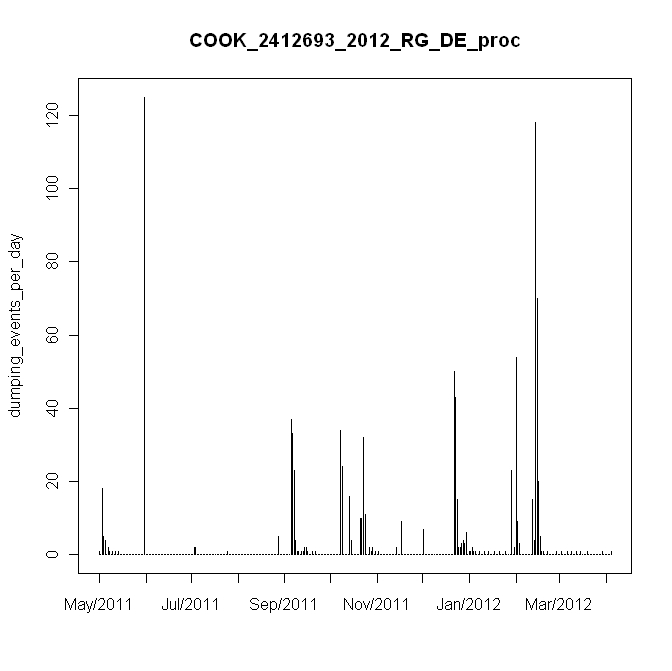

Data behind this chart, as committed beside it:
#, date, daily_events, in, mm
1, 5/29/2011, 1, 0.01, 0.2
2, 5/30/2011, 0, 0, 0
3, 5/31/2011, 18, 0.18, 3.6
4, 6/1/2011, 5, 0.05, 1
5, 6/2/2011, 4, 0.04, 0.8
6, 6/3/2011, 0, 0, 0
7, 6/4/2011, 2, 0.02, 0.4
8, 6/5/2011, 1, 0.01, 0.2
9, 6/6/2011, 0, 0, 0
10, 6/7/2011, 1, 0.01, 0.2
11, 6/8/2011, 0, 0, 0
12, 6/9/2011, 1, 0.01, 0.2
13, 6/10/2011, 0, 0, 0
14, 6/11/2011, 1, 0.01, 0.2
15, 6/12/2011, 0, 0, 0
16, 6/13/2011, 0, 0, 0
17, 6/14/2011, 0, 0, 0
18, 6/15/2011, 0, 0, 0
19, 6/16/2011, 0, 0, 0
20, 6/17/2011, 0, 0, 0
21, 6/18/2011, 0, 0, 0
22, 6/19/2011, 0, 0, 0
23, 6/20/2011, 0, 0, 0
24, 6/21/2011, 0, 0, 0
25, 6/22/2011, 0, 0, 0
26, 6/23/2011, 0, 0, 0
27, 6/24/2011, 0, 0, 0
28, 6/25/2011, 0, 0, 0
29, 6/26/2011, 0, 0, 0
30, 6/27/2011, 0, 0, 0
31, 6/28/2011, 125, 1.25, 25
32, 6/29/2011, 0, 0, 0
33, 6/30/2011, 0, 0, 0
34, 7/1/2011, 0, 0, 0
35, 7/2/2011, 0, 0, 0
36, 7/3/2011, 0, 0, 0
37, 7/4/2011, 0, 0, 0
38, 7/5/2011, 0, 0, 0
39, 7/6/2011, 0, 0, 0
40, 7/7/2011, 0, 0, 0
41, 7/8/2011, 0, 0, 0
42, 7/9/2011, 0, 0, 0
43, 7/10/2011, 0, 0, 0
44, 7/11/2011, 0, 0, 0
45, 7/12/2011, 0, 0, 0
46, 7/13/2011, 0, 0, 0
47, 7/14/2011, 0, 0, 0
48, 7/15/2011, 0, 0, 0
49, 7/16/2011, 0, 0, 0
50, 7/17/2011, 0, 0, 0
51, 7/18/2011, 0, 0, 0
52, 7/19/2011, 0, 0, 0
53, 7/20/2011, 0, 0, 0
54, 7/21/2011, 0, 0, 0
55, 7/22/2011, 0, 0, 0
56, 7/23/2011, 0, 0, 0
57, 7/24/2011, 0, 0, 0
58, 7/25/2011, 0, 0, 0
59, 7/26/2011, 0, 0, 0
60, 7/27/2011, 0, 0, 0
... 280 more rows
